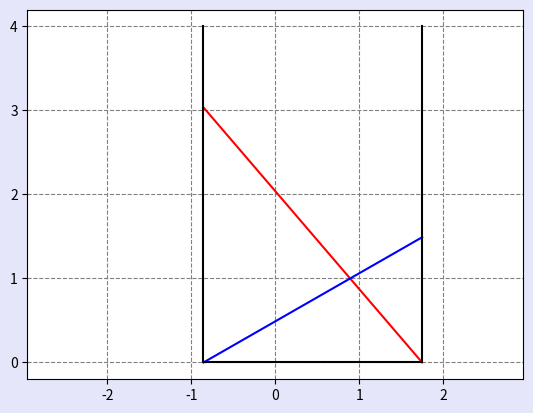

Here is the Python script that generated this plot:
# -------------------------------------------------------------------------
#
# PYTHON for DUMMIES 22-23
# Problème 9
#
# Script de test
# [redacted]
#
# -------------------------------------------------------------------------
#

from scipy.linalg import norm,solve

def f(data, x):
  return [(data[0]**2 - (x[0] + x[1])**2) * x[1]**2 - data[2]**2 * (x[0] + x[1])**2, (data[1]**2 - (x[0] + x[1])**2) * x[0]**2 - data[2]**2 * (x[0] + x[1])**2]
  
def df(data, x):
  return [[-2 * x[0] * x[1]**2 - 2 * x[1]**3 - 2 * x[0] * data[2]**2 - 2 * x[1] * data[2]**2, 2 * x[1] * data[0]**2 - 2 * x[1] * x[0]**2 - 6 * x[0] * x[1]**2 - 4 * x[1]**3 - 2 * x[0] * data[2]**2 - 2 * x[1] * data[2]**2],
  [2 * x[0] * data[1]**2 - 2 * x[0] * x[1]**2 - 6 * x[1] * x[0]**2 - 4 * x[0]**3 - 2 * x[0] * data[2]**2 - 2 * x[1] * data[2]**2, -2 * x[1] * x[0]**2 - 2 * x[0]**3 - 2 * x[0] * data[2]**2 - 2 * x[1] * data[2]**2]]

def laddersIterate(geometry,x):
  return x - solve(df(geometry, x),f(geometry, x))

  
def laddersSolve(geometry,tol,nmax):
  a = geometry[0]
  b = geometry[1]
  c = geometry[2]
  
  j = (min(a,b) - 0.1)/2
  x = [j,j]  

  for i in range(nmax):
    newx = laddersIterate(geometry, x)
    if abs(norm([x[0] - newx[0], x[1] - newx[1]])) < tol:
      return newx
    x = newx
  
  return [-1, -1]



    
#
# FONCTIONS A MODIFIER [end]
# ============================================================


def main():
  
# ------------------------------------------------------------------------------------ 
#
# Script de test
#
#
# ------------------------------------------------------------------------------------
#
# -1- Calcul de l'écart entre les deux murs :-)
#

  import numpy as np
  geometry = [3,4,1]
  print(" ========= my Newton-Raphson scheme with your proposed step :-)")

  x = np.array([1.0,1.5]); tol = 10e-12; nmax = 50
  n = 0; delta = tol+1
  while (norm(delta) > tol and n < nmax):
    xold = x
    x = laddersIterate(geometry,xold)
    delta = [x[0]-xold[0],x[1]-xold[1]]; n = n+1
    print(" Estimated error %9.2e at iteration %d : " % (norm(delta),n),x)
  print(" Computed distance is : %13.6f " % sum(x))


  print(" ========= your full computation :-)")
  sol = laddersSolve(geometry,1e-14,50)
  print(" Computed distance is : %13.6f " % sum(sol))

  a = geometry[0]
  b = geometry[1]
  c = geometry[2]
  ab = max(a,b)

#
# -2- Et un joli dessin
#

  import matplotlib.pyplot as plt
  import matplotlib
 
  matplotlib.rcParams['toolbar'] = 'None'
  plt.rcParams['figure.facecolor'] = 'lavender'

  plt.figure("Ladders geometry")
  x = sol[0]; y = sol[1]; d = x + y
  hx = np.sqrt(b*b - d*d); hy = np.sqrt(a*a - d*d)
  plt.plot([-x,y],[hx,0],'-r')
  plt.plot([-x,y],[0,hy],'-b')
  plt.plot([-x,-x,y,y],[ab,0,0,ab],'k')
  plt.axis('equal')
  ax = plt.gca()
  ax.yaxis.grid(color='gray',linestyle='dashed')
  ax.xaxis.grid(color='gray',linestyle='dashed')
  plt.xticks(np.arange(-ab,ab+1,1))
  plt.yticks(np.arange(0,ab+1,1))
  plt.show()
  
  
  
main()  
